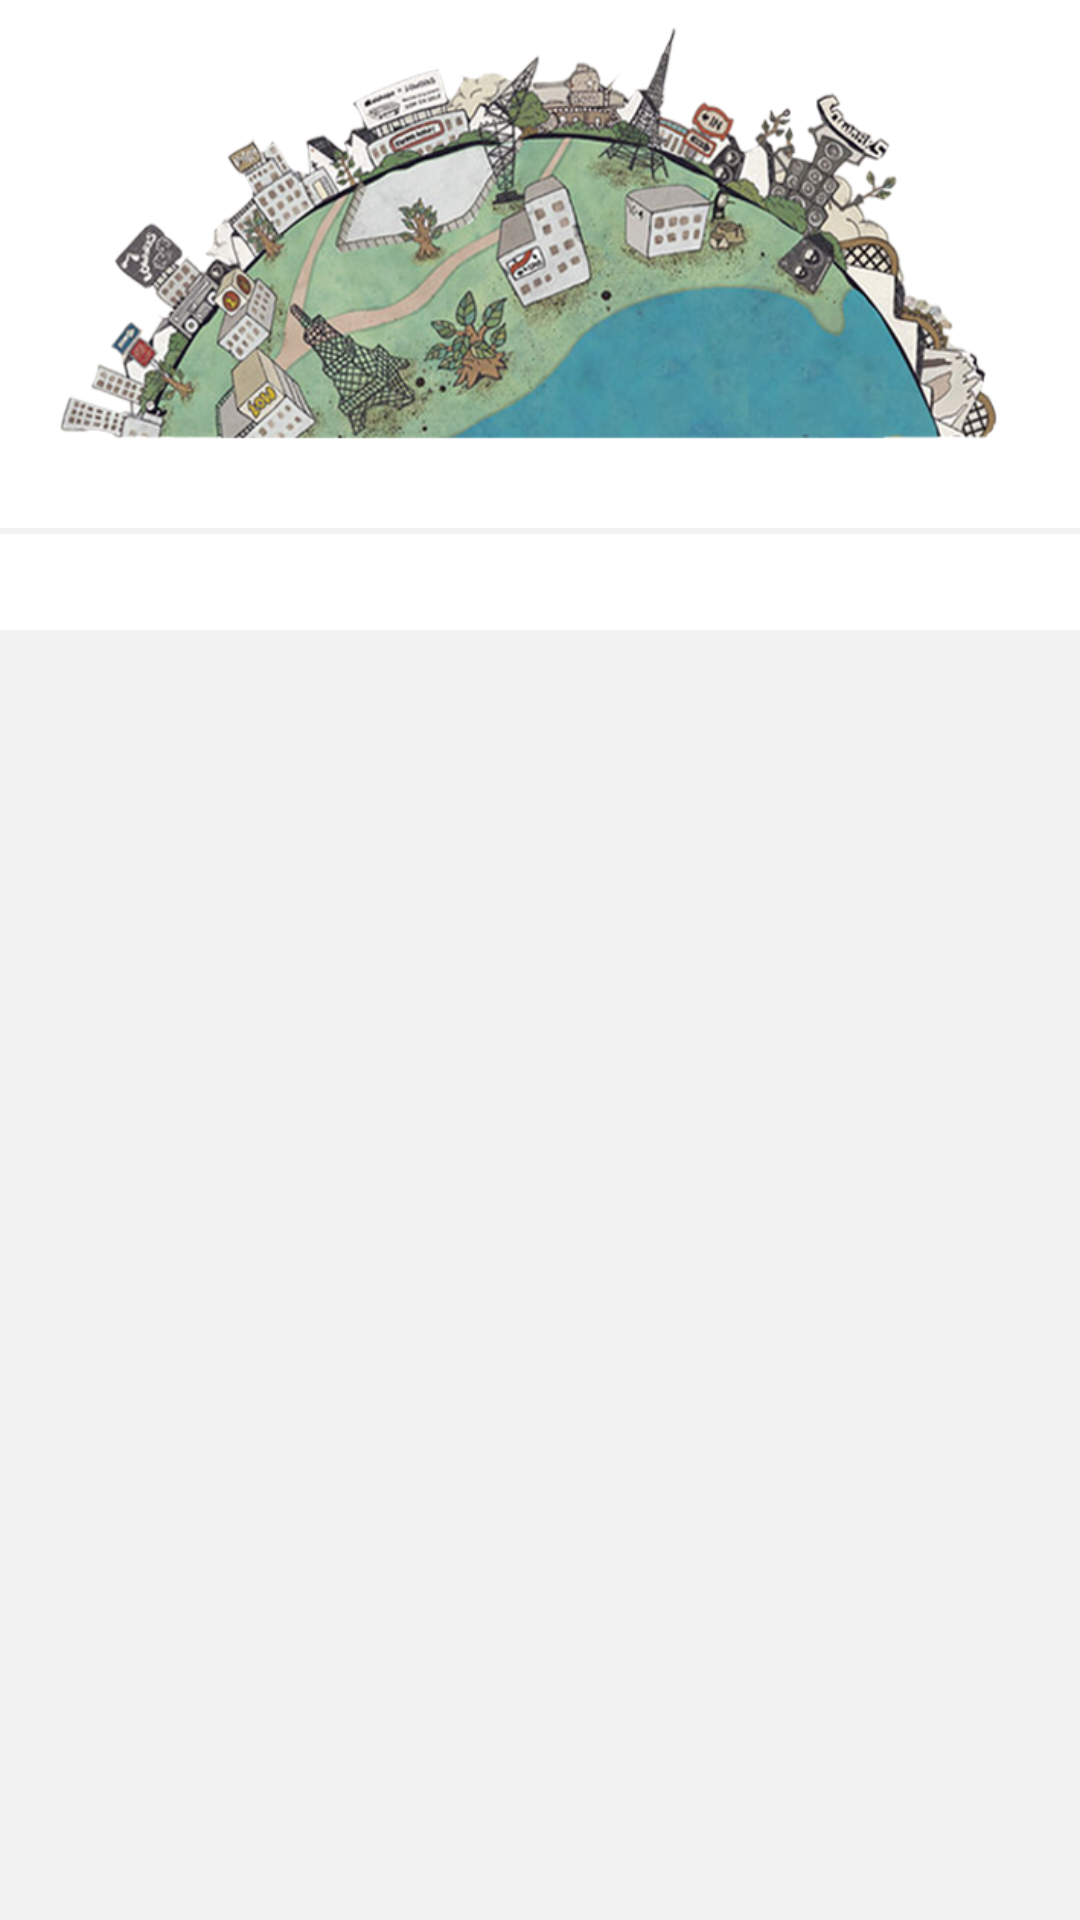

This screen was rendered from an Android layout file. Write that file and the resources it references.
<!-- AndroidManifest.xml: application theme SmartSchool -->
<!-- res/layout/fr_bottom_main_1.xml -->
<?xml version="1.0" encoding="utf-8"?>
<LinearLayout xmlns:android="http://schemas.android.com/apk/res/android"
    android:layout_width="match_parent"
    android:layout_height="match_parent"

    android:background="@color/gray"
    android:orientation="vertical">

    <ImageView
        android:layout_width="match_parent"
        android:layout_height="160dp"
        android:background="@color/white"
        android:src="@drawable/diqiu" />
    <View
        android:background="@color/white"
        android:layout_width="match_parent"
        android:layout_height="16dp"/>

    <android.support.v7.widget.RecyclerView
        android:layout_marginTop="2dp"
        android:background="@color/white"
        android:padding="16dp"
        android:id="@+id/rv1_fg1_main"
        android:layout_width="match_parent"
        android:layout_height="wrap_content" />

    <android.support.v7.widget.RecyclerView
        android:id="@+id/rv2_fg1_main"
        android:layout_width="match_parent"
        android:layout_height="wrap_content" />
</LinearLayout>
<!-- resources referenced by this layout -->
<resources>
  <color name="gray">#fff2f2f2</color>
  <color name="white">#ffffffff</color>
  <!-- drawable diqiu: png bitmap (drawable, 286141 bytes) -->
  <style name="SmartSchool" parent="Theme.AppCompat.Light.NoActionBar">
          
          <item name="colorPrimary">@color/white</item>
          <item name="colorPrimaryDark">@color/base</item>
          <item name="colorAccent">@color/white</item>
          <item name="android:navigationBarColor">@color/base</item>
      </style>
  <color name="base">#ff3C6869</color>
</resources>
